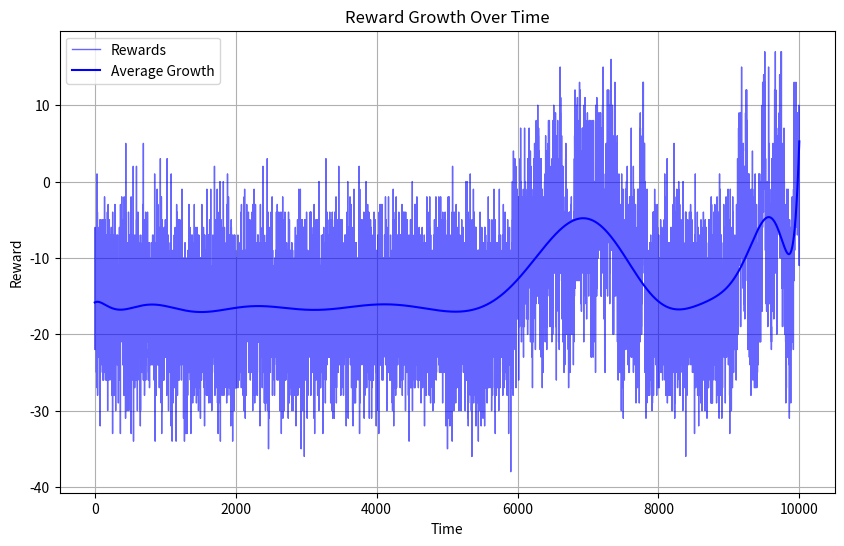

Write Python code to recreate this figure.
import numpy as np
import random
import matplotlib.pyplot as plt
import seaborn as sns
import time


class Neuron(object):
    def __init__(self, x, y):
        self.x = x
        self.y = y
        self.shape = (x, y)
        
        self.weight = np.random.randn(x, y)
    
    def update(self, add):
        self.weight += add
    
    @staticmethod
    def forward_pass(x, y, activation):
        return activation(np.dot(x, y.weight))


class Activation:
    @staticmethod
    def relu(x, derivative=False):
        if derivative:
            return np.where(x > 0, 1, 0)
        
        return np.maximum(0, x)
    
    @staticmethod
    def sigmoid(x, derivative=False):
        if derivative:
            sig_x = Activation.sigmoid(x)
            return sig_x * (1 - sig_x)
        pos_mask = (x >= 0)
        neg_mask = ~pos_mask
        z = np.zeros_like(x)
        z[pos_mask] = np.exp(-x[pos_mask])
        z[neg_mask] = np.exp(x[neg_mask])
        return 1 / (1 + z)
    
    @staticmethod
    def softmax(x, derivative=False):
        if derivative:
            return Activation.sigmoid(x, derivative)
        
        exp_x = np.exp(x - np.max(x))
        return exp_x / np.sum(exp_x)
    
    @staticmethod
    def tanh(x, derivative=False):
        if derivative:
            return 1 - np.tanh(x) ** 2
        
        return np.tanh(x)


class Model(object):
    def __init__(self, *args):
        self.model = []
        list_arg = list(args[0])
        for arg in list_arg:
            if isinstance(arg, Neuron):
                self.model.append(arg)
        
        self.activation = []
        for i in range(len(self.model)):
            self.activation.append(list_arg[1+i*2])

    @staticmethod
    def fix_hid(hid):
        vhidden = []
        for layer in range(len(hid[0])):
            one_layer = []
            for i in range(len(hid)):
                one_layer.append(hid[i][layer])
            vhidden.append(np.array(one_layer))
        return vhidden
    
    def forward(self, x):
        passes = []
        for index, layer in enumerate(self.model):
            x = Neuron.forward_pass(x, layer, self.activation[index])
            passes.append(x)
        return passes
    
    def backward(self, vstate, vgrad, vhid):
        update_grads = []
        
        dh = vgrad.T
        vhid = Model.fix_hid(vhid)
        for i in range(len(vhid)):
            dw = np.dot(dh, vhid[-(i+1)]).T
            dh = self.activation[-(i+2)](np.dot(self.model[-(i+1)].weight, dh), derivative=True)
            update_grads.insert(0, dw)
        update_grads.insert(0, np.dot(dh, vstate).T)
        
        return update_grads
        

class Policy(object):
    def __init__(self, config, *args):
        self.lr = config.get('lr', 0.01)
        self.discount = config.get('discount', 0.99)
        
        self.model = Model(args)
        
    def discount_rewards(self, rewards):
        discounted_reward = np.zeros_like(rewards, dtype=np.float64)
        total_rewards = 0
        for t in reversed(range(0, len(rewards))):
            total_rewards = total_rewards * self.discount + rewards[t]
            discounted_reward[t] = total_rewards
        return discounted_reward
    
    def sample_action(self, action_prob, randomness):
        
        return NotImplementedError
    
    def action_grad(self, action, action_prob):
        
        return NotImplementedError

    def train(self, config):
        epochs = config.get('epochs', 1000)
        batch_size = config.get('batch', 10)
        env = config.get('env')
        
        reward_list = []
        
        for epoch in range(epochs):

            grad_buffer = [np.zeros_like(neuron.weight) for neuron in self.model.model]
            rmsprop = [np.zeros_like(neuron.weight) for neuron in self.model.model]


            sstate, shidden, sgrads, srewards = [], [], [], []

            state = env.reset()
            old_state = 0
            done = False
            counter = 0
            reward_sum = 0

            while not done:
                counter += 1
                calc_state = state - old_state

                passes = self.model.forward(calc_state)
                prob = passes.pop(-1)

                action = self.sample_action(prob)

                sstate.append(calc_state)
                shidden.append(passes)
                sgrads.append(self.action_grad(action, prob))

                state, reward, done, _ = env.step(action)
                srewards.append(reward)

                reward_sum += reward

            vstate = np.vstack(sstate)
            vhidden = shidden
            vgrads = np.vstack(sgrads)
            vrewards = np.vstack(srewards)

            discounted_vrew = self.discount_rewards(vrewards)
            discounted_vrew -= (np.mean(discounted_vrew)).astype(np.float64)
            discounted_vrew /= ((np.std(discounted_vrew)).astype(np.float64) + 1e-8)

            vgrads *= discounted_vrew
            grad = self.model.backward(vstate, vgrads, vhidden)
            grad_buffer = [gb + g for gb, g in zip(grad_buffer, grad)]

            if epoch % batch_size == 0:
                for i in range(len(self.model.model)):
                    g = grad_buffer[i]
                    rmsprop[i] = 0.99 * rmsprop[i] + (1-0.99) * g**2
                    grad_add = g * self.lr / (np.sqrt(rmsprop[i] + 1e-5))
                    grad_buffer[i] = np.zeros_like(self.model.model[i].weight)
                    self.model.model[i].update(grad_add)

            reward_list.append(reward_sum)
            print(epoch, reward_sum)

        plt.figure(figsize=(10, 6))
        sns.lineplot(x=range(len(reward_list)), y=reward_list, color='blue', label='Rewards', linewidth=1, alpha=0.6)

        x = np.array(range(len(reward_list)))
        y = np.array(reward_list)
        degree = 20
        coefficients = np.polyfit(x, y, degree, rcond=None)
        coefficients = np.polyfit(x, y, degree)
        poly = np.poly1d(coefficients)
        y_fit = poly(x)

        plt.plot(x, y_fit, color='blue', linestyle='-', label='Average Growth')

        plt.xlabel('Time')
        plt.ylabel('Reward')
        plt.title('Reward Growth Over Time')
        plt.legend()
        plt.grid(True)
        plt.show()
        
        return reward_list

class Categorical(Policy):
    def __init__(self, config, *args):
        super().__init__(config, *args)
    
    def sample_action(self, x):
        if random.random() < 0.1:
            return np.random.randint(0, len(x))
        return np.argmax(x)
    
    def action_grad(self, action, action_prob):
        aoh = np.zeros(len(action_prob))
        aoh[action] = 1
        return aoh - action_prob


class TestEnv(object):
    def __init__(self):
        self.observation_space = 3
        self.action_space = 3
        self.numbers = [random.random() * 10, random.random() * 10, random.random() * 10]
        self.counter = 0
    
    def reset(self):
        self.numbers = [random.random() * 10, random.random() * 10, random.random() * 10]
        self.counter = 0
        return self.get_state()
            
    def get_state(self):
        self.numbers = [random.random() * 10, random.random() * 10, random.random() * 10]
        return np.array(self.numbers)

    def step(self, action, test=False):
        total = np.sum(self.numbers)
        if action == np.argmax(self.numbers):
            reward = 1
        else:
            reward = -np.abs(action - np.argmax(self.numbers))
        if test:
            print('Action', action)
            print('Total', total)
            print('Reward', reward)
            
        self.counter += 1
        return self.get_state(), reward, self.counter == 25, None
  
    def render(self):
        print(self.numbers, np.sum(self.numbers))


alg = Categorical({'lr': 0.0001}, Neuron(3, 100), Activation.relu, Neuron(100, 3), Activation.softmax)
alg.train({'epochs': 10000, 'batch': 5, 'env': TestEnv()})